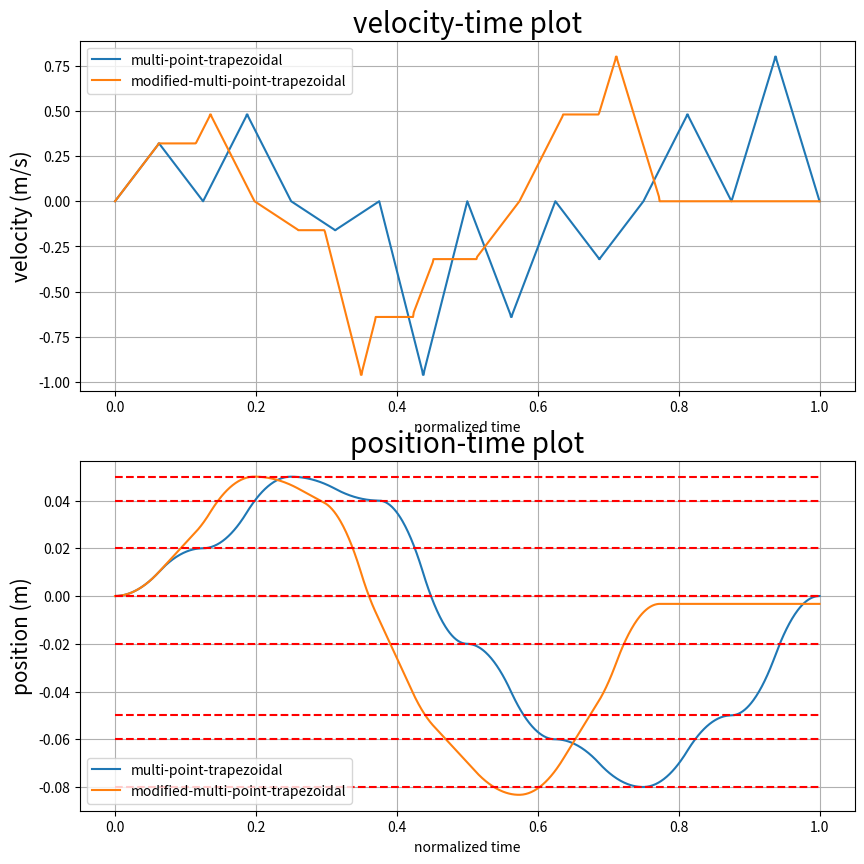

Write Python code to recreate this figure.

# =================================================================================================
# -- IMPORT ---------------------------------------------------------------------------------------
# =================================================================================================

import numpy as np 
import math 
from math import isclose
import matplotlib.pyplot as plt 
import time 
from scipy.signal import argrelextrema
from math import cos, sin 

# =================================================================================================
# -- INVERSE KINEMATICS ---------------------------------------------------------------------------
# =================================================================================================
# INPUT is EE position (unit meters) and geomety of the Delta robot
# OUTPUT is actuator angles (unit degree)

class InverseKinematics:

	def __init__(self, EE_position, active_rod=0.2, passive_rod=0.46, base_triangle_side=0.3464101615, EE_triangle_side=0.2563435195, alpha=[0, 120, 240]):
		
		# initializing the basic geometry and the given data
		self.alpha = np.array(alpha)							# alpha angles
		self.EE_position_global = np.array(EE_position)			# end effoctor position (x_e, y_e, z_e) with respect to alpha1 = 0								
		self.active_rod = active_rod							# length of the active rod (the upper rod or r_f)
		self.passive_rod = passive_rod							# length of the passive rod (the lower rod or r_e)
		self.EE_triangle_side = EE_triangle_side				# the triangle side of the end effoctor e (radius == Triangle_side*(3)**0.5/6)
		self.base_triangle_side = base_triangle_side			# the triangle side of the base or f (radius == Triangle_side*(3)**0.5/6)

	def get_J1_positions(self):
		
		# initializing the J1, F1 position
		self.F1_position = ([[0, 0, 0], [0, 0, 0], [0, 0, 0]])
		J1_position = ([[0, 0, 0], [0, 0, 0], [0, 0, 0]])

		for i in [0, 1, 2]:

			alpha = self.alpha[i]

			# converting the EE position to local position based on alpha
			x = float(self.EE_position_global[0])*cos(alpha*math.pi/180) + float(self.EE_position_global[1])*sin(alpha*math.pi/180)
			y = - float(self.EE_position_global[0])*sin(alpha*math.pi/180) + float(self.EE_position_global[1])*cos(alpha*math.pi/180)
			z = float(self.EE_position_global[2])

			self.EE_position_local = np.array([x, y, z])

			# here positions of the the 3 important points are found (E1, E1_prime, F1) localy 
			tan_30_deg = 0.5773502692
			self.E1_position = self.EE_position_local + np.array([0, -self.EE_triangle_side/2*tan_30_deg, 0]) 
			self.E1_prime_position = np.array([0, self.E1_position[1], self.E1_position[2]])
			self.F1_position[i] = np.array([0, - self.base_triangle_side/2*tan_30_deg, 0])

			# and from those 3 point we find J1 
			# (intersection of 2 circles, with centers of F1 and E1_prime and ridus of r_f and (r_e**2 - E1_x**2)**0.5)
			rf = float(self.active_rod)
			re = float(self.passive_rod)
			x0 = float(self.E1_position[0])
			y0 = float(self.E1_position[1])
			z0 = float(self.E1_position[2])
			yF = float(self.F1_position[i][1])

			c1 = (x0**2 + y0**2 + z0**2 + rf**2 - re**2 - yF**2)/(2*z0)
			c2 = (yF - y0)/z0
			c3 = -(c1 + c2*yF)*(c1 + c2*yF) + rf*(c2**2*rf + rf)
			if c3 < 0:
				print("non existing point")
				J1_position = 0
				return

			y = (yF - c1*c2 - c3**0.5)/(c2**2 + 1)
			z = c1 + c2*y

			J1_position[i] = [0, y, z]

		return J1_position

	def get_theta(self, J1_position):

		# finding the angles of actuator joints from the J_1 position and F_1 position
		theta = [0, 0, 0]

		for i in [0, 1, 2]:
			z_J1 = J1_position[i][2]
			y_J1 = J1_position[i][1]
			y_F1 = self.F1_position[i][1]

			theta[i] = (math.atan(-z_J1/(y_F1 - y_J1)))

		# converting to degrees
		theta = np.array(theta)*180/math.pi

		# Gearbox ratio = 50, zero offset = 47.2 degree
		# theta = (np.array(theta) + 47.2)*50

		return theta

# =================================================================================================
# -- MOTION KINEMATICS FUNCTIONS - POINT TO POINT -------------------------------------------------
# =================================================================================================

def ptp_duration(time_profile, k): 				# OUTPUTS: the time difference between two points, acceleration time 
	T = time_profile[-1] - time_profile[0]
	T_a = T*k 
	return T, T_a

def find_acceleration(v_max, T_a):				# OUTPUTS: the acceleration needed for the movement between two points (based on v_max and time)
	return v_max/T_a

# =================================================================================================
# -- POINT TO POINT -------------------------------------------------------------------------------
# =================================================================================================

def	ptp_v_profile(time_interval_profile, v_max, a, T, T_a): 	# velocity profile of the point to point movement 

	velocity_profile = np.zeros(time_interval_profile.shape)

	n_a = 0 



	for idx, t_idx in enumerate(time_interval_profile):
		if t_idx > T_a:
			n_a = idx-1
			break

	velocity_profile[0: n_a] 		= a*time_interval_profile[0: n_a]
	velocity_profile[n_a: -n_a]  	= v_max
	velocity_profile[-n_a:] 		= a*(T - time_interval_profile[-n_a:])
	# velocity_profile[n_a] = 1

	return velocity_profile


# =================================================================================================
# -- MOTION KINEMATICS FUNCTIONS - MULTI POINT ----------------------------------------------------
# =================================================================================================

def find_time_vector(position):					# OUTPUTS: equally distanced points in time in interval [0, 1] 
	position = np.array(position)
	time_vector = np.linspace(0, 1, position.shape[0])
	return time_vector


def find_v_max(time, position):					# OUTPUTS: the v_max in time intervals [t_i, t_(i+1)]
	time = np.array(time)
	position = np.array(position)
	v_max = np.zeros(time.shape[0])

	for idx, time_idx in enumerate(time[:-1]):
		v_max[idx] = 2*(position[idx+1] - position[idx])/(time[idx+1] - time[idx])

	return v_max 


def find_time_profile(time): 					# OUTPUTS: a time profile based on the time vector [0, T] with the accuracy of 0.01 milisecond
	time = np.array(time)
	time_new = np.arange(0, 1000*time[-1]+1, 1)/1000
	return time_new


def find_idx(time, time_new): 					# OUTPUTS: the index of "time-vector-elements" inside time profile
	time_idx = np.zeros(time.shape)

	counter = 0
	for i, e in enumerate(time_new):
		if e>=time[counter]:
			time_idx[counter] = i
			counter += 1

	return time_idx


def bridge_idx(velocity_profile, v_max): 		# OUTPUTS: the start and finish indeces of the velocity profile points that need to be modified 
	v_max_i 	= v_max[0]
	v_max_ip1 	= v_max[1]
	a = 0 
	b = velocity_profile.shape[0] - 1

	if (v_max_i>0) and (v_max_ip1>0):
		if 	v_max_i <= v_max_ip1:
			for idx, v_idx in enumerate(velocity_profile[:-1]):
				if velocity_profile[idx+1] > v_max_i:
					b = idx
					break
		elif v_max_i > v_max_ip1:
			for idx, v_idx in enumerate(velocity_profile[:-1]):
				if velocity_profile[idx+1] <= v_max_ip1:
					a = idx
					break
	elif (v_max_i<0) and (v_max_ip1<0):
		if 	v_max_i <= v_max_ip1:
			for idx, v_idx in enumerate(velocity_profile[:-1]):
				if velocity_profile[idx+1] > v_max_ip1:
					a = idx
					break
		elif v_max_i > v_max_ip1:
			for idx, v_idx in enumerate(velocity_profile[:-1]):
				if velocity_profile[idx+1] < v_max_i:
					b = idx
					break
	return (a, b)

# =================================================================================================
# -- MULTI POINT ----------------------------------------------------------------------------------
# =================================================================================================

def find_velocity_profile(time_vector, position_vector, v_max_vector, time_profile): 	# OUTPUTS: the velocity profile and position profile
	time_index = find_idx(time_vector, (time_profile))
	velocity_profile = np.zeros(time_profile.shape)
	position_profile = np.zeros(time_profile.shape)


	k = 0.5 												# k = T_a/T
	
	for idx, time_idx in enumerate(time_vector[:-1]):
		idx_i 	= int(time_index[idx])
		idx_ip1 = int(time_index[idx+1])

		# defining time intervals
		time_interval_profile = np.copy(time_profile[idx_i:idx_ip1+1])
		time_interval_profile -= time_interval_profile[0] 

		v_max = v_max_vector[idx]							# v_max with in time interval 

		T, T_a 	= ptp_duration(time_vector[idx:idx+2], k) 	# duration of point to point movement from start to finish 
		a 		= find_acceleration(v_max, T_a) 			# returns the measure of acceleration within time interval
		
		velocity_profile[idx_i:idx_ip1+1] = ptp_v_profile(time_interval_profile, v_max, a, T, T_a)

		velocity_profile[idx_i] = 0
		velocity_profile[idx_ip1] = 0


	time_step = 1e-03
	current_pos = position_vector[0] 						# calculating the integral of the velocity profile = position
	for idx, v in enumerate(velocity_profile[1:]):
		current_pos += v*time_step
		position_profile[idx+1] = current_pos

	return (velocity_profile, position_profile)


def modify_velocity_profile(time_profile, velocity_profile, v_max_vector, p0): 		# OUTPUTS: the new modified velocity and position profile (with the bridge applied)

	position_profile = np.zeros(time_profile.shape)

	v_max_idx_vector = np.zeros(v_max_vector.shape) # index of "v_max_vector-elements" in v profile
	
	counter = 0
	for idx, v_idx in enumerate(velocity_profile):
		if abs(v_idx - v_max_vector[counter]) < 10**(-10):
			v_max_idx_vector[counter] = int(idx)
			counter += 1


	for idx, v_max_idx in enumerate(v_max_vector[:-1]):
		a, b = bridge_idx(velocity_profile[int(v_max_idx_vector[idx]):int(v_max_idx_vector[idx+1])+3], v_max_vector[idx:idx+2])
		a += int(v_max_idx_vector[idx])
		b += int(v_max_idx_vector[idx])

		if (v_max_vector[idx]*v_max_vector[idx+1]>0):
			velocity_profile[a:b+1] = np.sign(v_max_vector[idx])*min(abs(v_max_vector[idx]), abs(v_max_vector[idx+1]))
		else:
			pass 

	time_step = 1e-03
	current_pos = p0
	for idx, v in enumerate(velocity_profile[1:]):
		current_pos += v*time_step
		position_profile[idx+1] = current_pos

	return (velocity_profile, position_profile)


def finalized_velocity_profile(time_profile, velocity_profile, v_max_vector, p0): 		# OUTPUTS: finalized velocity and position profile (with the bridge shortened)

	position_profile = np.zeros(time_profile.shape)
	velocity_profile_old = np.copy(velocity_profile)
	check = -1
	a = -1 
	b = -1 

	for i, v_i in enumerate(velocity_profile[:-1]):
		
		if i <= check:
			continue

		if (velocity_profile[i] == velocity_profile[i+1]) and (velocity_profile[i] != 0):
			a = i
			for j, v_j in enumerate(velocity_profile[i+1:]):
				if v_j != velocity_profile[i]:
					check = i + j + 1
					b = i + j
					break

			if abs(int(a) - int(b)) <= 3:
				continue 
			else: 
				temp_len = velocity_profile[b: ].shape[0]
				starting_idx = int(np.floor((b+a+1)/2))

				velocity_profile[starting_idx: starting_idx+temp_len] = velocity_profile[b:]
				velocity_profile[starting_idx+temp_len-2:] = 0

	time_step = 1e-03
	current_pos = p0
	for idx, v in enumerate(velocity_profile[1:]):
		current_pos += v*time_step
		position_profile[idx+1] = current_pos

	return (velocity_profile, position_profile)

# =================================================================================================
# -- MAIN -----------------------------------------------------------------------------------------
# =================================================================================================

def main(position_vector):

	# the vectors 
	time_vector = find_time_vector(position_vector)			# define the time vector (equally distanced times)
	v_max_vector = find_v_max(time_vector, position_vector)	# calculate v_max in each time interval

	# porfiles
	time_profile = find_time_profile(time_vector)																												# returns (new time profile (miliseconds), index of the time vector elements in the time profile)
	velocity_profile, position_profile = find_velocity_profile(time_vector, position_vector, v_max_vector, time_profile)										# vector profile (trapezoidal)

	velocity_profile_new, position_profile_new = modify_velocity_profile(time_profile, np.copy(velocity_profile), v_max_vector, position_vector[0]) 			# the new velocity and position profile with the bridge applied

	velocity_profile_final, position_profile_final = finalized_velocity_profile(time_profile, np.copy(velocity_profile_new), v_max_vector, position_vector[0]) 	# the final velocity and position profile with the bridge shortened

	fig = plt.figure()
	fig.set_figheight(10)
	fig.set_figwidth(10)


	plt.subplot(211)
	plt.grid(True)
	plt.title("velocity-time plot", fontsize=20)
	plt.xlabel("normalized time", fontsize=10)
	plt.ylabel("velocity (m/s)", fontsize=15)
	plt.plot(time_profile, velocity_profile, label="multi-point-trapezoidal")
	plt.plot(time_profile, velocity_profile_final, label="modified-multi-point-trapezoidal")
	plt.legend()

	plt.subplot(212)
	plt.grid(True)
	plt.title("position-time plot", fontsize=20)
	plt.xlabel("normalized time", fontsize=10)
	plt.ylabel("position (m)", fontsize=15)
	plt.plot(time_profile, position_profile, label="multi-point-trapezoidal")
	plt.plot(time_profile, position_profile_final, label="modified-multi-point-trapezoidal")
	for idx, line in enumerate(position_vector):
		temp_array = np.ones(time_vector.shape)*line
		plt.plot(time_vector, temp_array, 'r--')
	plt.legend()

	plt.savefig("multi_point_trapezoidal_2.png")
	


# =================================================================================================
# -------------------------------------------------------------------------------------------------
# =================================================================================================
# theta = np.linspace(0, 2*np.pi, 100)
# x = np.cos(theta)*0.30 - 0.3
# y = np.sin(theta)*0.30
# z = -0.35

# angle1 = []
# for i in range(10):
# 	inverse = InverseKinematics([x[i], y[i], z])
# 	J1 = inverse.get_J1_positions()
# 	temp_theta = inverse.get_theta(J1)
# 	angle1.append(temp_theta[0])

# main(x)


# main([0, 0.05], plot_counter)
# main([0, 0.02, 0.05, 0.0], plot_counter)
# main([0, 0.02, 0.03, 0.05, -0.03, 0.0])
# main([0, 0.02, 0.05, 0.04, -0.02, -0.08, 0.0], plot_counter)
main([0, 0.02, 0.05, 0.04, -0.02, -0.06, -0.08, -0.05, 0.0])